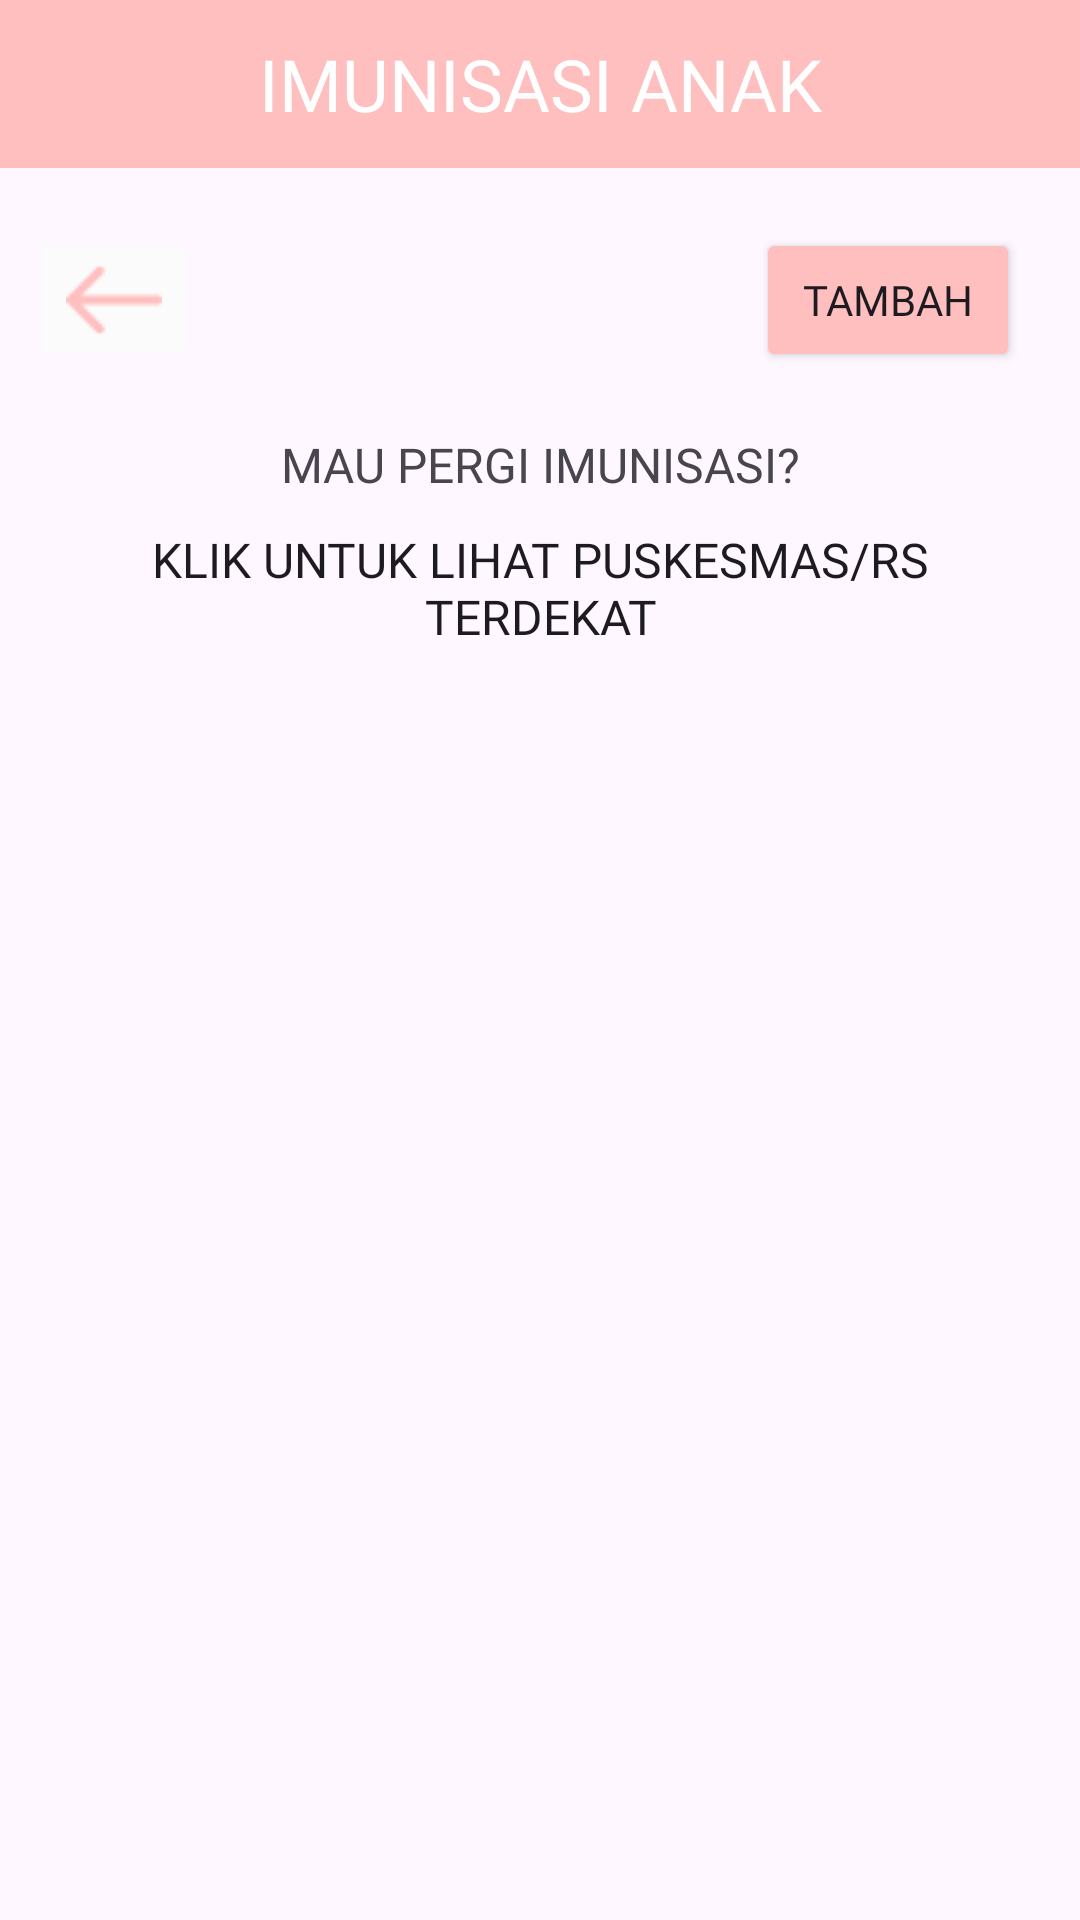

The Android layout XML behind this screen, and the referenced resources:
<!-- AndroidManifest.xml: application theme Theme.Standu -->
<!-- res/layout/activity_imunisasi.xml -->
<?xml version="1.0" encoding="utf-8"?>
<androidx.constraintlayout.widget.ConstraintLayout xmlns:android="http://schemas.android.com/apk/res/android"
    xmlns:app="http://schemas.android.com/apk/res-auto"
    xmlns:tools="http://schemas.android.com/tools"
    android:layout_width="match_parent"
    android:layout_height="match_parent"
    tools:context=".Imunisasi">

    <TableRow
        android:id="@+id/judul_imunisasi"
        android:layout_width="match_parent"
        android:layout_height="56dp"
        android:background="@color/light_pink"
        android:gravity="center"
        app:layout_constraintEnd_toEndOf="parent"
        app:layout_constraintStart_toStartOf="parent"
        app:layout_constraintTop_toTopOf="parent">

        <TextView
            android:fontFamily="@font/poppins_extrabold"
            android:gravity="center"
            android:text="@string/judul_imunisasi"
            android:textAlignment="center"
            android:textColor="@color/white"
            android:textSize="24sp" />
    </TableRow>


    <LinearLayout
        android:id="@+id/linearLayout"
        android:layout_width="match_parent"
        android:layout_height="wrap_content"
        android:layout_marginStart="10dp"
        android:layout_marginTop="20dp"
        android:layout_marginEnd="20dp"
        android:orientation="horizontal"
        app:layout_constraintEnd_toEndOf="parent"
        app:layout_constraintStart_toStartOf="parent"
        app:layout_constraintTop_toBottomOf="@+id/judul_imunisasi">

        <androidx.constraintlayout.widget.ConstraintLayout
            android:layout_width="match_parent"
            android:layout_height="wrap_content">

            <ImageButton
                android:id="@+id/button_back_pink"
                android:layout_width="wrap_content"
                android:layout_height="48dp"
                android:backgroundTint="#FBFBFB"
                android:contentDescription="@string/button_back"
                android:src="@drawable/back_pink"
                app:layout_constraintBottom_toBottomOf="parent"
                app:layout_constraintStart_toStartOf="parent"
                app:layout_constraintTop_toTopOf="parent" />

            <Button
                android:id="@+id/imunisasi_button_tambah"
                android:layout_width="wrap_content"
                android:layout_height="48dp"
                android:backgroundTint="@color/light_pink"
                android:clickable="true"
                android:fontFamily="@font/poppins_bold"
                android:text="@string/button_tambah"
                app:layout_constraintBottom_toBottomOf="parent"
                app:layout_constraintEnd_toEndOf="parent"
                app:layout_constraintTop_toTopOf="parent" />

        </androidx.constraintlayout.widget.ConstraintLayout>
    </LinearLayout>

    <TextView
        android:id="@+id/ajakan"
        android:layout_width="match_parent"
        android:layout_height="wrap_content"
        android:layout_marginTop="20dp"
        android:fontFamily="@font/poppins_extrabold"
        android:text="@string/ajakan_imunisasi"
        android:textAlignment="center"
        android:textAllCaps="true"
        android:textSize="16sp"
        app:layout_constraintEnd_toEndOf="parent"
        app:layout_constraintStart_toStartOf="parent"
        app:layout_constraintTop_toBottomOf="@+id/linearLayout" />
    <Button
        android:id="@+id/button_lihat"
        style="@style/Widget.AppCompat.Button.Borderless"
        android:layout_width="wrap_content"
        android:layout_height="wrap_content"
        android:layout_gravity="center"
        android:fontFamily="@font/poppins_extrabold"
        android:text="@string/link_map"
        android:textColor="@color/quantum_googblue"
        android:textSize="16sp"
        app:layout_constraintEnd_toEndOf="parent"
        app:layout_constraintStart_toStartOf="parent"
        app:layout_constraintTop_toBottomOf="@+id/ajakan" />

    <ScrollView
        android:layout_width="match_parent"
        android:layout_height="wrap_content"
        android:layout_marginTop="20dp"
        app:layout_constraintEnd_toEndOf="parent"
        app:layout_constraintStart_toStartOf="parent"
        app:layout_constraintTop_toBottomOf="@+id/button_lihat"
        >

        <androidx.recyclerview.widget.RecyclerView
            android:id="@+id/recycler_view_imunisasi"
            android:layout_width="match_parent"
            android:layout_height="wrap_content"
            android:scrollbars="vertical" />
    </ScrollView>
</androidx.constraintlayout.widget.ConstraintLayout>
<!-- resources referenced by this layout -->
<resources>
  <color name="light_pink">#FFBFBF</color>
  <color name="white">#FFFFFFFF</color>
  <!-- drawable back_pink: png bitmap (drawable, 311 bytes) -->
  <string name="ajakan_imunisasi">Mau pergi imunisasi?</string>
  <string name="button_back">Back</string>
  <string name="button_tambah">Tambah</string>
  <string name="judul_imunisasi">IMUNISASI ANAK</string>
  <string name="link_map">Klik Untuk Lihat Puskesmas/RS Terdekat</string>
  <style name="Theme.Standu" parent="Base.Theme.Standu" />
  <style name="Base.Theme.Standu" parent="Theme.Material3.DayNight.NoActionBar">
          
          
      </style>
</resources>
